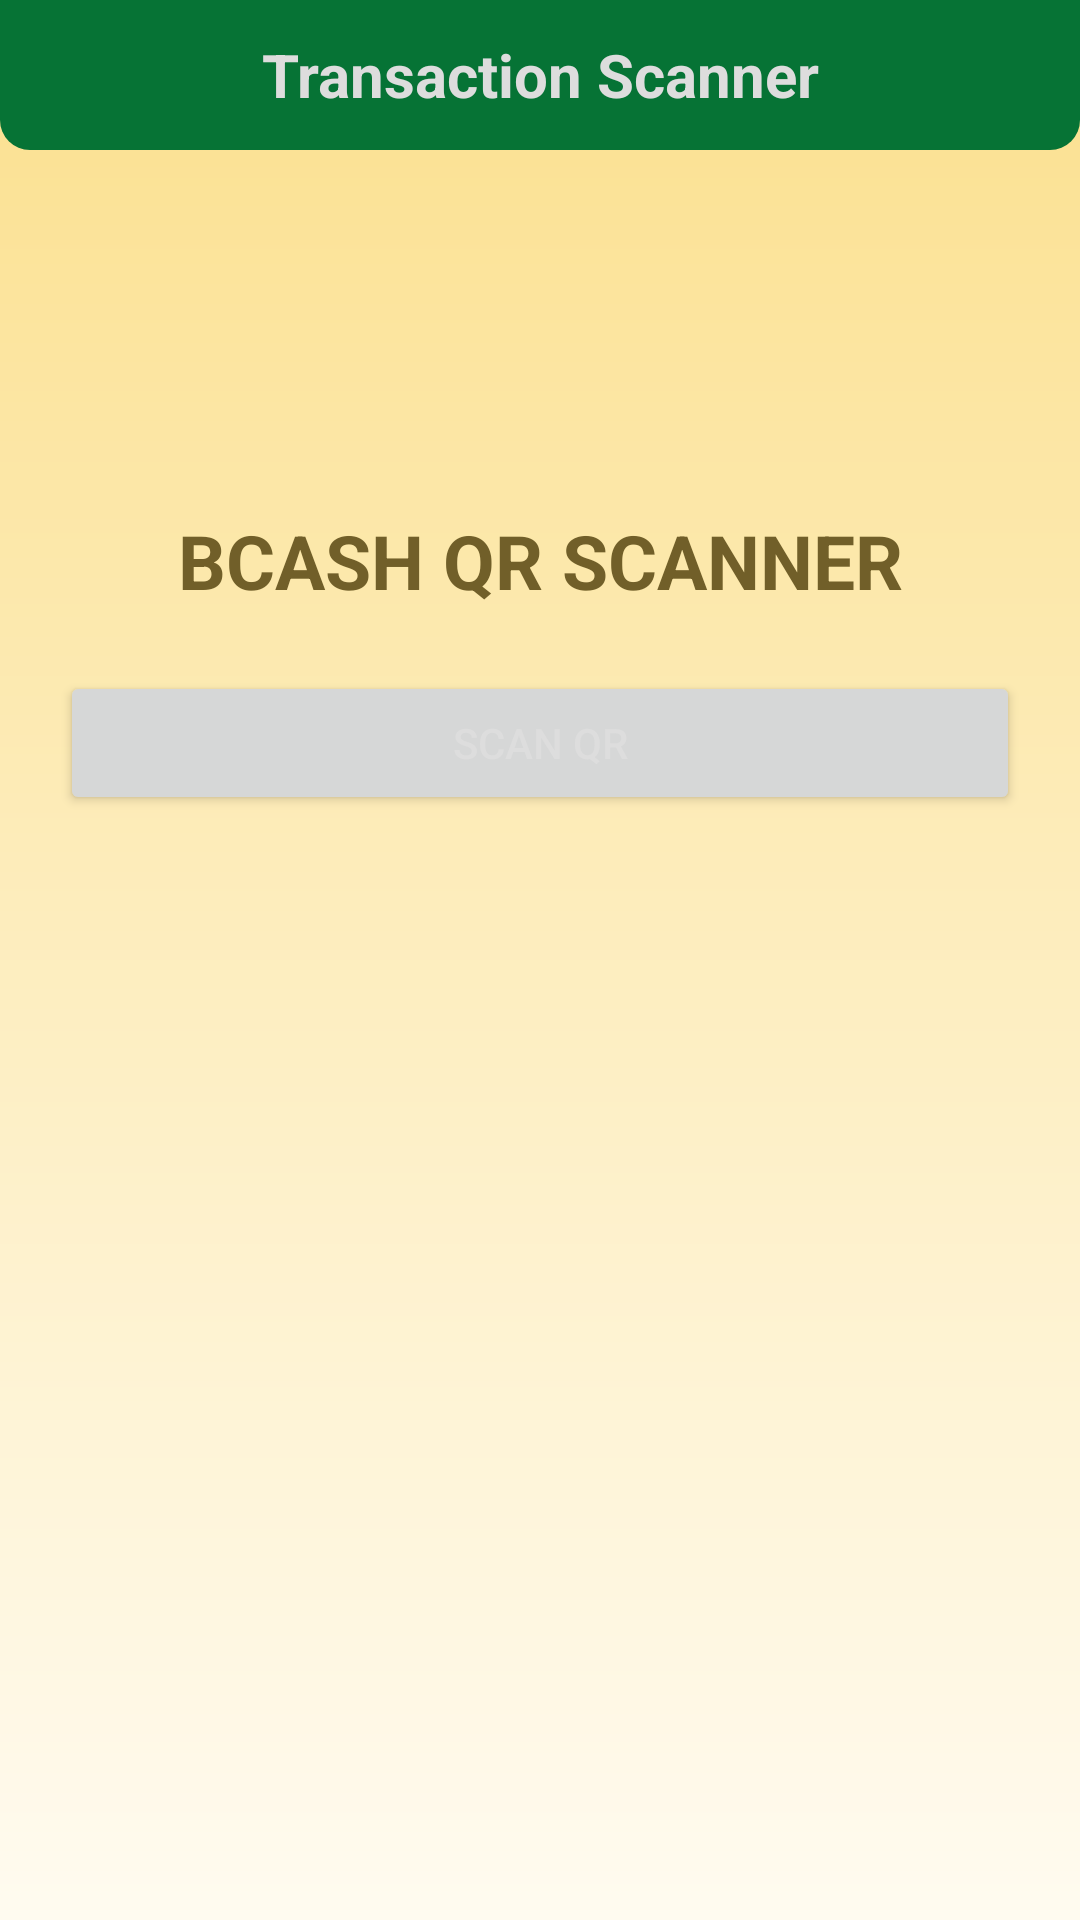

Reconstruct the res/layout file that produces this screen, plus the resources it refers to.
<!-- AndroidManifest.xml: application theme Theme.BCash -->
<!-- res/layout/activity_qrscanner.xml -->
<?xml version="1.0" encoding="utf-8"?>
<androidx.constraintlayout.widget.ConstraintLayout xmlns:android="http://schemas.android.com/apk/res/android"
    xmlns:app="http://schemas.android.com/apk/res-auto"
    xmlns:tools="http://schemas.android.com/tools"
    android:layout_width="match_parent"
    android:background="@drawable/background"
    android:layout_height="match_parent"
    tools:context=".qrscanner">

    <androidx.constraintlayout.widget.ConstraintLayout
        android:id="@+id/pnl_TitleBar"
        android:layout_width="0dp"
        android:layout_height="50dp"
        android:background="@drawable/titlebar_background"
        android:padding="5dp"
        app:layout_constraintEnd_toEndOf="parent"
        app:layout_constraintStart_toStartOf="parent"
        app:layout_constraintTop_toTopOf="parent">

        <TextView
            android:id="@+id/textView12"
            android:layout_width="0dp"
            android:layout_height="0dp"
            android:gravity="center"
            android:text="Transaction Scanner"
            android:textAlignment="center"
            android:textColor="@color/white1"
            android:textSize="20sp"
            android:textStyle="bold"
            app:layout_constraintBottom_toBottomOf="parent"
            app:layout_constraintEnd_toEndOf="parent"
            app:layout_constraintStart_toStartOf="parent"
            app:layout_constraintTop_toTopOf="parent" />

        <ImageView
            android:id="@+id/btn_back"
            android:layout_width="50dp"
            android:layout_height="wrap_content"
            android:onClick="back"
            android:rotation="180"
            app:layout_constraintBottom_toBottomOf="parent"
            app:layout_constraintStart_toStartOf="parent"
            app:layout_constraintTop_toTopOf="parent"
            app:srcCompat="@drawable/next"
            app:tint="@color/white1" />
    </androidx.constraintlayout.widget.ConstraintLayout>

    <LinearLayout
        android:id="@+id/pnl_TransferMoney"
        android:layout_width="0dp"
        android:layout_height="0dp"
        android:orientation="vertical"
        android:padding="20dp"
        android:translationZ="2dp"
        app:layout_constraintBottom_toBottomOf="parent"
        app:layout_constraintEnd_toEndOf="parent"
        app:layout_constraintStart_toStartOf="parent"
        app:layout_constraintTop_toBottomOf="@+id/pnl_TitleBar">

        <ImageView
            android:id="@+id/imageView10"
            android:layout_width="match_parent"
            android:layout_height="100dp"
            android:layout_gravity="center"
            app:srcCompat="@drawable/logo_3" />

        <TextView
            android:layout_width="match_parent"
            android:layout_height="wrap_content"
            android:text="BCASH QR SCANNER"
            android:textAlignment="center"
            android:textColor="@color/sscr_gold2"
            android:textSize="25sp"
            android:textStyle="bold" />

        <Button
            android:id="@+id/btn_qrscan"
            android:layout_width="match_parent"
            android:layout_height="wrap_content"
            android:layout_marginTop="20dp"
            android:text="Scan QR"
            android:textColor="@color/white1" />

    </LinearLayout>

</androidx.constraintlayout.widget.ConstraintLayout>
<!-- resources referenced by this layout -->
<resources>
  <color name="sscr_gold2">#715F29</color>
  <color name="white1">#DDDDDD</color>
  <!-- drawable background (drawable) -->
  <?xml version="1.0" encoding="utf-8"?>
  <shape xmlns:android="http://schemas.android.com/apk/res/android">
      <gradient android:angle="10"
          android:startColor="@color/backgroundStart"
          android:endColor="@color/backgroundEnd" />
  </shape>
  <!-- drawable titlebar_background (drawable) -->
  <?xml version="1.0" encoding="utf-8"?>
  <shape xmlns:android="http://schemas.android.com/apk/res/android">
      <solid android:color="@color/sscr_titlebar"/>
      <corners android:bottomLeftRadius="10dp"
          android:bottomRightRadius="10dp"/>
  
  </shape>
  <style name="Theme.BCash" parent="Base.Theme.BCash" />
  <color name="backgroundStart">#FBE08E</color>
  <color name="backgroundEnd">#FFFBF0</color>
  <color name="sscr_titlebar">#067335</color>
  <style name="Base.Theme.BCash" parent="Theme.Material3.DayNight.NoActionBar">
          
          
      </style>
</resources>
